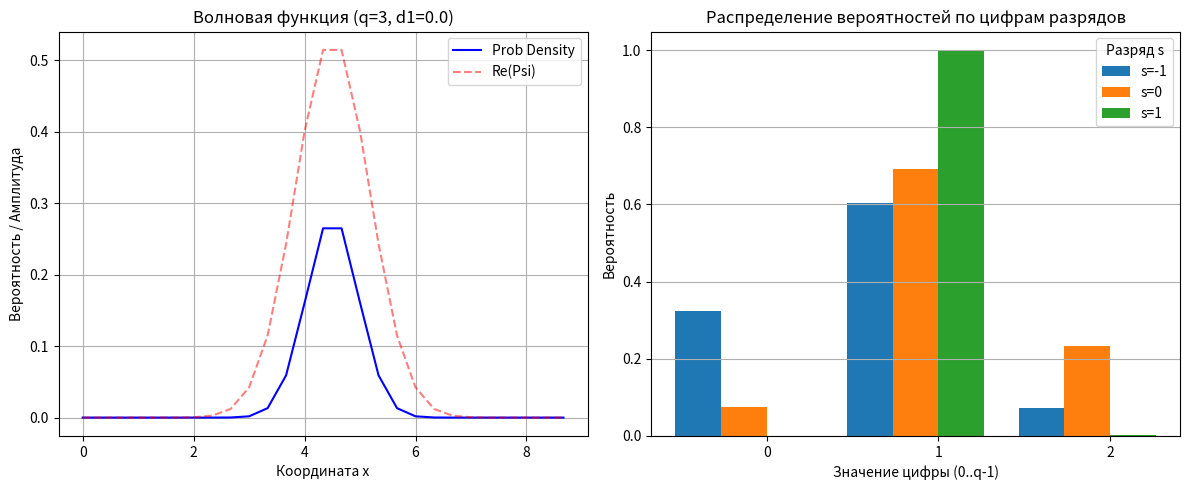

Here is the Python script that generated this plot:
import numpy as np
import matplotlib.pyplot as plt
from scipy.fft import fft, ifft, fftfreq

class DigitalQuantumSystem:
    def __init__(self, q=2, n_minus=0, n_plus=3, d1=0.0):
        """
        Инициализация системы цифрового представления.
        
        Параметры:
        q: Основание системы счисления (radix).
        n_minus: Количество цифр после запятой (дробная часть).
        n_plus: Количество цифр перед запятой (целая часть).
        d1: Сдвиг наименьшей цифры (параметр решетки, аналог фазы).
        """
        self.q = q
        self.n_minus = n_minus
        self.n_plus = n_plus
        
        # Размерность гильбертова пространства N = q^(n_plus + n_minus)
        self.N = q ** (n_plus + n_minus)
        
        # Шаг решетки и период (исправляем формулы из статьи)
        # dx = q^(-n_minus)
        self.dx = q ** (-n_minus)
        # Период координаты Xi = N * dx = q^(n_plus)
        self.Xi = self.N * self.dx
        
        # Шаг импульса и период импульса
        # dp = 1 / Xi
        self.dp = 1.0 / self.Xi
        # Период импульса Pi = N * dp = q^(n_minus)
        self.Pi = self.N * self.dp
        
        self.d1 = d1
        
        # Базис координаты (с учетом сдвига d1)
        # x_k = (k + shift_offset) * dx, где shift_offset зависит от d1
        # В статье сдвиг решетки определяется как -d1 * dx для наименьшего числа.
        # Для простоты реализуем сдвиг фазы в граничных условиях или сдвиг сетки.
        # Здесь мы сдвигаем саму сетку координат для наглядности эффекта d1.
        # Минимальное значение на решетке согласно ст. (25): x_min = -d1 * dx (приближенно для интерпретации)
        # Но строго: узлы x_k = k * dx. Сдвиг d1 влияет на определение цифр.
        
        self.x_grid = np.arange(self.N) * self.dx
        self.p_grid = np.fft.fftfreq(self.N, d=self.dx) * 2 * np.pi # В единицах hbar=1, но статья использует 2pi нормировку
        
        # Корректировка сетки импульса под определения статьи (циклическая)
        # p values: 0, dp, 2dp ... (N/2)dp, -(N/2-1)dp ... -dp
        self.p_grid = np.fft.fftshift(np.fft.fftfreq(self.N, d=self.dx)) * (2 * np.pi) 
        # Примечание: В статье используется нормировка где exp(2pi i A p). 
        # Будем использовать стандартный DFT подход, где p сопряжен x.

    def get_digit_operator(self, s, observable='x'):
        """
        Создает оператор s-й цифры для координаты ('x') или импульса ('p').
        Формула: digit_s = floor( (obs / q^s) ) mod q
        
        Для сдвинутой решетки (d1 != 0) формула модифицируется.
        """
        diag_values = np.zeros(self.N, dtype=int)
        
        if observable == 'x':
            # Значения координаты
            vals = self.x_grid
            
            # Учет сдвига d1: 
            # Согласно статье, сдвиг d1 меняет диапазон цифр {d1, d1+1, ...}
            # Реализуем через сдвиг аргумента перед взятием цифры
            shifted_vals = vals + self.d1 * self.dx 
            
            for i, x in enumerate(shifted_vals):
                # Вычисляем s-ю цифру: floor(x / q^s) % q
                # Для отрицательных чисел в Python floor работает корректно для нашей задачи
                power = self.q ** s
                digit = int(np.floor(x / power)) % self.q
                diag_values[i] = digit
                
        elif observable == 'p':
            # Аналогично для импульса (требуется осторожность с цикличностью)
            # В статье импульс тоже раскладывается в ряд.
            # Используем сетку импульсов от 0 до Pi
            vals = np.arange(self.N) * self.dp
            shifted_vals = vals + self.d1 * self.dp # Гипотетический сдвиг для импульса
            
            for i, p in enumerate(shifted_vals):
                power = self.q ** s
                digit = int(np.floor(p / power)) % self.q
                diag_values[i] = digit
        else:
            raise ValueError("Observable must be 'x' or 'p'")
            
        return np.diag(diag_values)

    def momentum_operator(self):
        """
        Создает оператор импульса p_hat.
        В цифровом представлении p_hat генерирует сдвиги по координате.
        p_hat = F^-1 * diag(p_values) * F
        """
        # Собственные значения импульса на решетке (от 0 до N-1) * dp
        # Чтобы получить эрмитов оператор с правильным спектром в диапазоне [-Pi/2, Pi/2]
        p_vals = np.fft.fftfreq(self.N, d=self.dx) * 2 * np.pi
        # Сдвигаем частоты для корректного представления (optional, зависит от базиса)
        # Используем стандартный подход: p_diag = diag(2*pi*k/N/dx)
        
        P_diag = np.diag(p_vals)
        
        # Оператор сдвига (Фурье трансформация)
        # В статье T_A = exp(2pi i A p). Здесь мы строим сам p.
        F = np.fft.fft(np.eye(self.N), axis=0) / np.sqrt(self.N) # Нормированный DFT
        F_dag = np.conj(F.T)
        
        # p_hat = F_dag * P_diag * F
        p_hat = F_dag @ P_diag @ F
        
        return p_hat

    def position_operator(self):
        """Оператор координаты (диагональный в базисе x)"""
        return np.diag(self.x_grid)

    def create_gaussian_wavepacket(self, x0, p0, sigma):
        """Создает гауссов волновой пакет"""
        x = self.x_grid
        psi = np.exp(-(x - x0)**2 / (2 * sigma**2)) * np.exp(1j * p0 * x)
        psi /= np.linalg.norm(psi) # Нормировка
        return psi

    def measure_digit_distribution(self, psi, s, observable='x'):
        """
        Измеряет распределение вероятностей для s-й цифры.
        Возвращает словарь {digit_value: probability}
        """
        D_s = self.get_digit_operator(s, observable)
        # Собственные значения диагональной матрицы - это значения цифр
        digits = np.diag(D_s).astype(int)
        
        probs = np.abs(psi)**2
        distribution = {}
        for d in range(self.q):
            mask = (digits == d)
            distribution[d] = np.sum(probs[mask])
            
        return distribution

def run_simulation():
    print("=== Инициализация квантовой системы цифр ===")
    # Параметры: троичная система (q=3), 1 цифра после запятой, 2 перед запятой
    q = 3
    n_minus = 1
    n_plus = 2
    d1 = 0.0 # Попробуйте изменить на -0.5 для симметричной системы
    
    system = DigitalQuantumSystem(q=q, n_minus=n_minus, n_plus=n_plus, d1=d1)
    
    print(f"Основание q: {q}")
    print(f"Размерность N: {system.N}")
    print(f"Шаг координаты dx: {system.dx:.4f}")
    print(f"Период координаты Xi: {system.Xi:.4f}")
    print(f"Сдвиг решетки d1: {d1}")

    # Создаем волновой пакет
    x0 = system.Xi / 2  # Центр ящика
    p0 = 0.0
    sigma = system.dx * 2.0 # Ширина пакета
    
    psi = system.create_gaussian_wavepacket(x0, p0, sigma)
    
    # 1. Визуализация волновой функции
    plt.figure(figsize=(12, 5))
    
    plt.subplot(1, 2, 1)
    plt.plot(system.x_grid, np.abs(psi)**2, 'b-', label='Prob Density')
    plt.plot(system.x_grid, np.real(psi), 'r--', alpha=0.5, label='Re(Psi)')
    plt.title(f"Волновая функция (q={q}, d1={d1})")
    plt.xlabel("Координата x")
    plt.ylabel("Вероятность / Амплитуда")
    plt.legend()
    plt.grid(True)

    # 2. Измерение цифр (Digit Measurement)
    # Проверим распределение для разных разрядов s
    digits_probs = []
    s_values = list(range(-n_minus, n_plus))
    
    for s in s_values:
        dist = system.measure_digit_distribution(psi, s, observable='x')
        probs = [dist.get(d, 0) for d in range(q)]
        digits_probs.append(probs)
        
    plt.subplot(1, 2, 2)
    width = 0.8 / len(s_values)
    x_axis = np.arange(q)
    
    for i, s in enumerate(s_values):
        offset = (i - len(s_values)/2) * width
        plt.bar(x_axis + offset, digits_probs[i], width, label=f's={s}')
        
    plt.title("Распределение вероятностей по цифрам разрядов")
    plt.xlabel("Значение цифры (0..q-1)")
    plt.ylabel("Вероятность")
    plt.xticks(np.arange(q))
    plt.legend(title="Разряд s")
    plt.grid(True, axis='y')
    
    plt.tight_layout()
    plt.show()

    # 3. Демонстрация нелокальности импульса
    print("\n=== Анализ оператора импульса ===")
    p_hat = system.momentum_operator()
    
    # Проверим коммутатор [x, p] (должен быть близок к i, но с поправками на решетку)
    x_hat = system.position_operator()
    comm = x_hat @ p_hat - p_hat @ x_hat
    
    # Диагональный элемент коммутатора (должен быть ~ i)
    # В дискретном случае это сложно, посмотрим на след или диагональ
    diag_comm = np.diag(comm)
    print(f"Среднее значение диагонали коммутатора [x, p]: {np.mean(diag_comm):.4f}i (ожидается ~1.0i)")
    
    # Проверка нелокальности: сколько ненулевых элементов в строке p_hat?
    non_zero_counts = np.count_nonzero(np.abs(p_hat) > 1e-10, axis=1)
    print(f"Количество ненулевых элементов в строках p_hat (нелокальность): {non_zero_counts[0]} из {system.N}")
    print("Вывод: Оператор импульса действительно нелокален (заполнен почти полностью).")

    # 4. Эффект сдвига d1 (Ааронов-Бом аналогия)
    if d1 == 0:
        print("\nЗапустите симуляцию снова с d1=-0.5, чтобы увидеть эффект сдвига решетки (симметричная система).")

if __name__ == "__main__":
    run_simulation()
